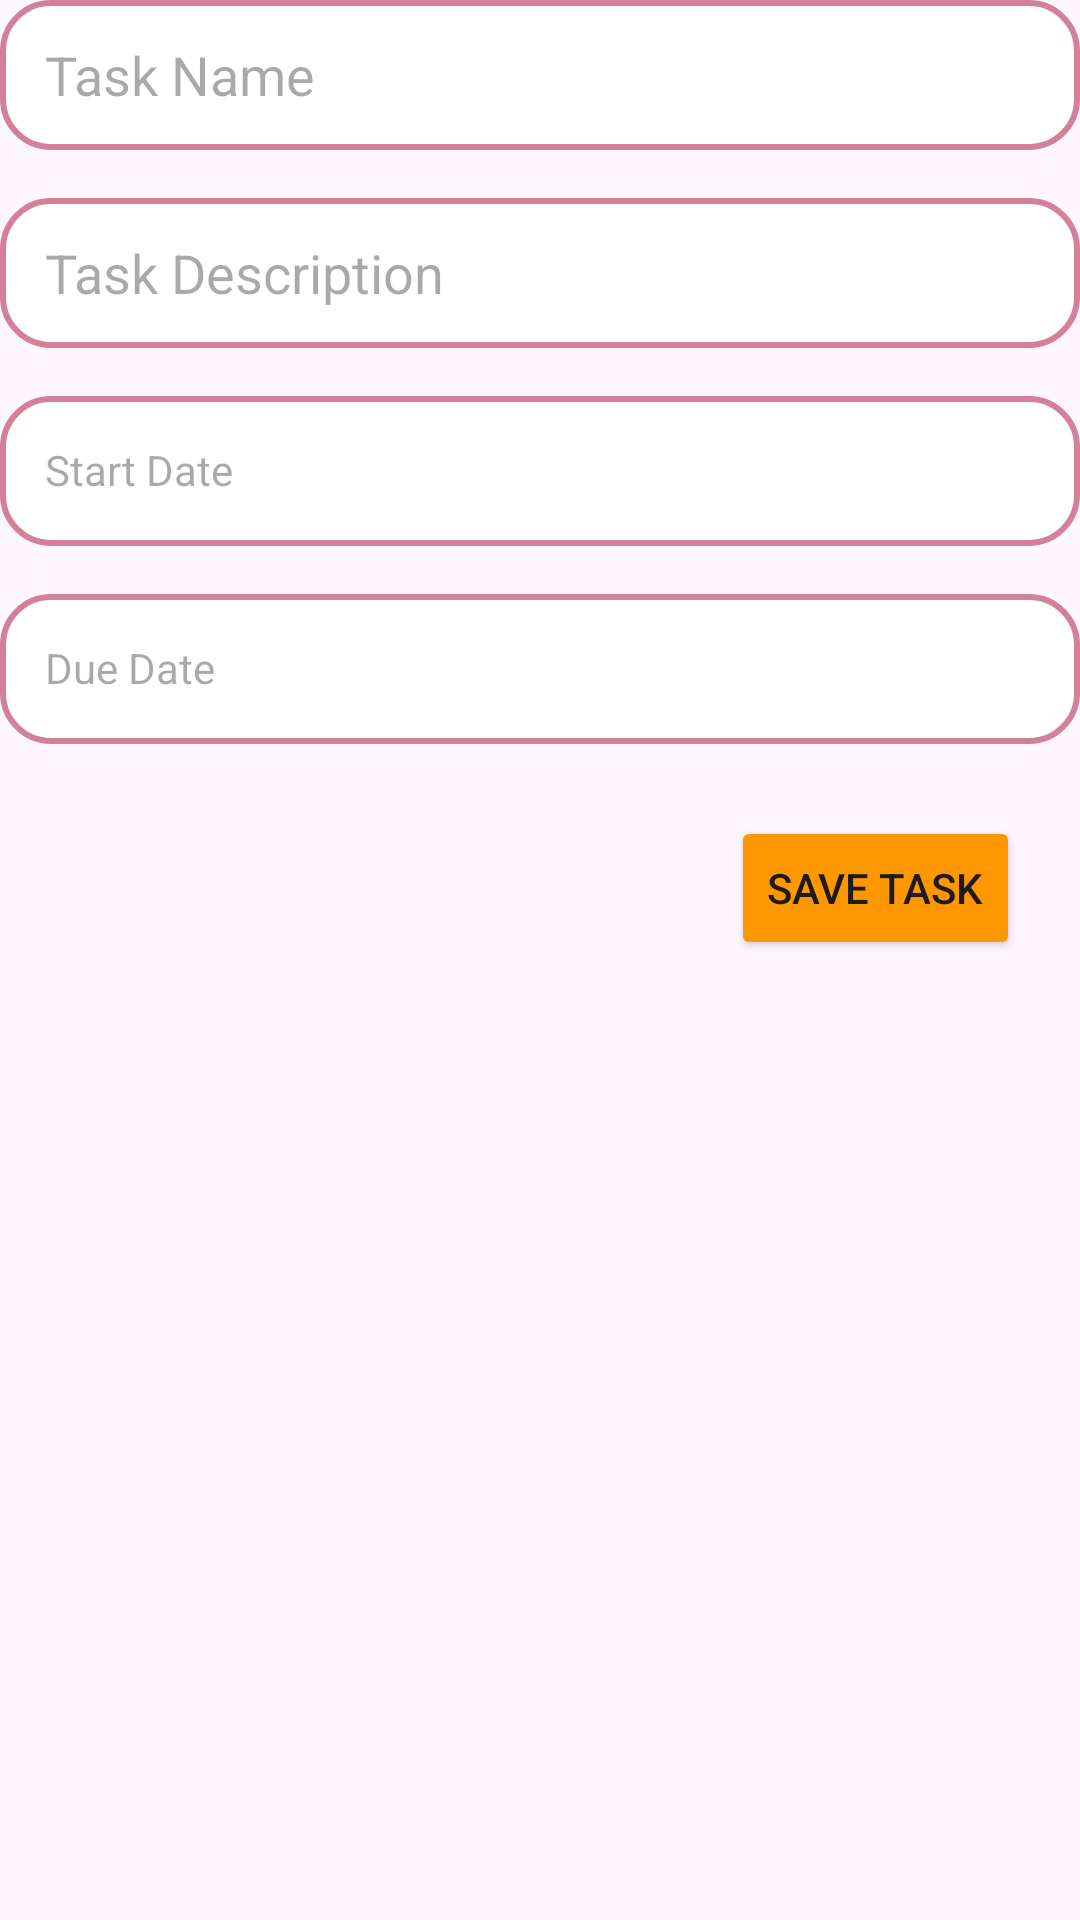

Write the Android layout XML for this screen, with the resource values it uses.
<!-- AndroidManifest.xml: application theme Theme.BTL_Nhom16 -->
<!-- res/layout/activity_add_task.xml -->
<?xml version="1.0" encoding="utf-8"?>
<LinearLayout xmlns:android="http://schemas.android.com/apk/res/android"
    android:layout_width="match_parent"
    android:layout_height="match_parent"
    android:backgroundTint="#FF9800"
    android:orientation="vertical">

    <include layout="@layout/task_fields_pattern"
        android:layout_width="match_parent"
        android:layout_height="wrap_content"/>

    
    <Button
        android:id="@+id/buttonSaveTask"
        android:layout_width="wrap_content"
        android:layout_height="wrap_content"
        android:layout_gravity="end"
        android:layout_marginTop="24dp"
        android:layout_marginRight="20dp"
        android:backgroundTint="#FF9800"
        android:text="Save Task" />

</LinearLayout>
<!-- res/layout/task_fields_pattern.xml (included above) -->
<?xml version="1.0" encoding="utf-8"?>
<LinearLayout xmlns:android="http://schemas.android.com/apk/res/android"
    android:layout_width="match_parent"
    android:layout_height="match_parent"
    android:backgroundTint="#FF9800"
    android:orientation="vertical">

    
    <EditText
        android:id="@+id/editTextTaskName"
        android:layout_width="match_parent"
        android:layout_height="50dp"
        android:hint="Task Name"
        android:inputType="text"
        android:background="@drawable/button_border"
        android:paddingLeft="15dp"/>

    
    <EditText
        android:id="@+id/editTextTaskDescription"
        android:layout_width="match_parent"
        android:layout_height="50dp"
        android:layout_marginTop="16dp"
        android:hint="Task Description"
        android:inputType="textMultiLine"
        android:background="@drawable/button_border"
        android:paddingLeft="15dp"/>

    
    <TextView
        android:id="@+id/textViewStartDate"
        android:layout_width="match_parent"
        android:layout_height="50dp"
        android:layout_marginTop="16dp"
        android:background="@drawable/button_border"
        android:clickable="true"
        android:focusable="false"
        android:hint="Start Date"
        android:padding="15dp"
        android:textColor="@android:color/darker_gray" />

    
    <TextView
        android:id="@+id/textViewDueDate"
        android:layout_width="match_parent"
        android:layout_height="50dp"
        android:layout_marginTop="16dp"
        android:background="@drawable/button_border"
        android:clickable="true"
        android:focusable="false"
        android:hint="Due Date"
        android:padding="15dp"
        android:textColor="@android:color/darker_gray" />
</LinearLayout>
<!-- resources referenced by this layout -->
<resources>
  <!-- drawable button_border (drawable) -->
  <shape xmlns:android="http://schemas.android.com/apk/res/android">
      <solid android:color="@color/colorBackgroundDefault" />
      <corners android:radius="16dp" />
      <stroke android:color="@color/colorButtonBorder" android:width="2dp" />
  </shape>
  <style name="Theme.BTL_Nhom16" parent="Base.Theme.BTL_Nhom16" />
  <color name="colorBackgroundDefault">#FFFFFF</color>
  <color name="colorButtonBorder">#D58099</color>
  <style name="Base.Theme.BTL_Nhom16" parent="Theme.Material3.DayNight.NoActionBar">
          
          
      </style>
</resources>
